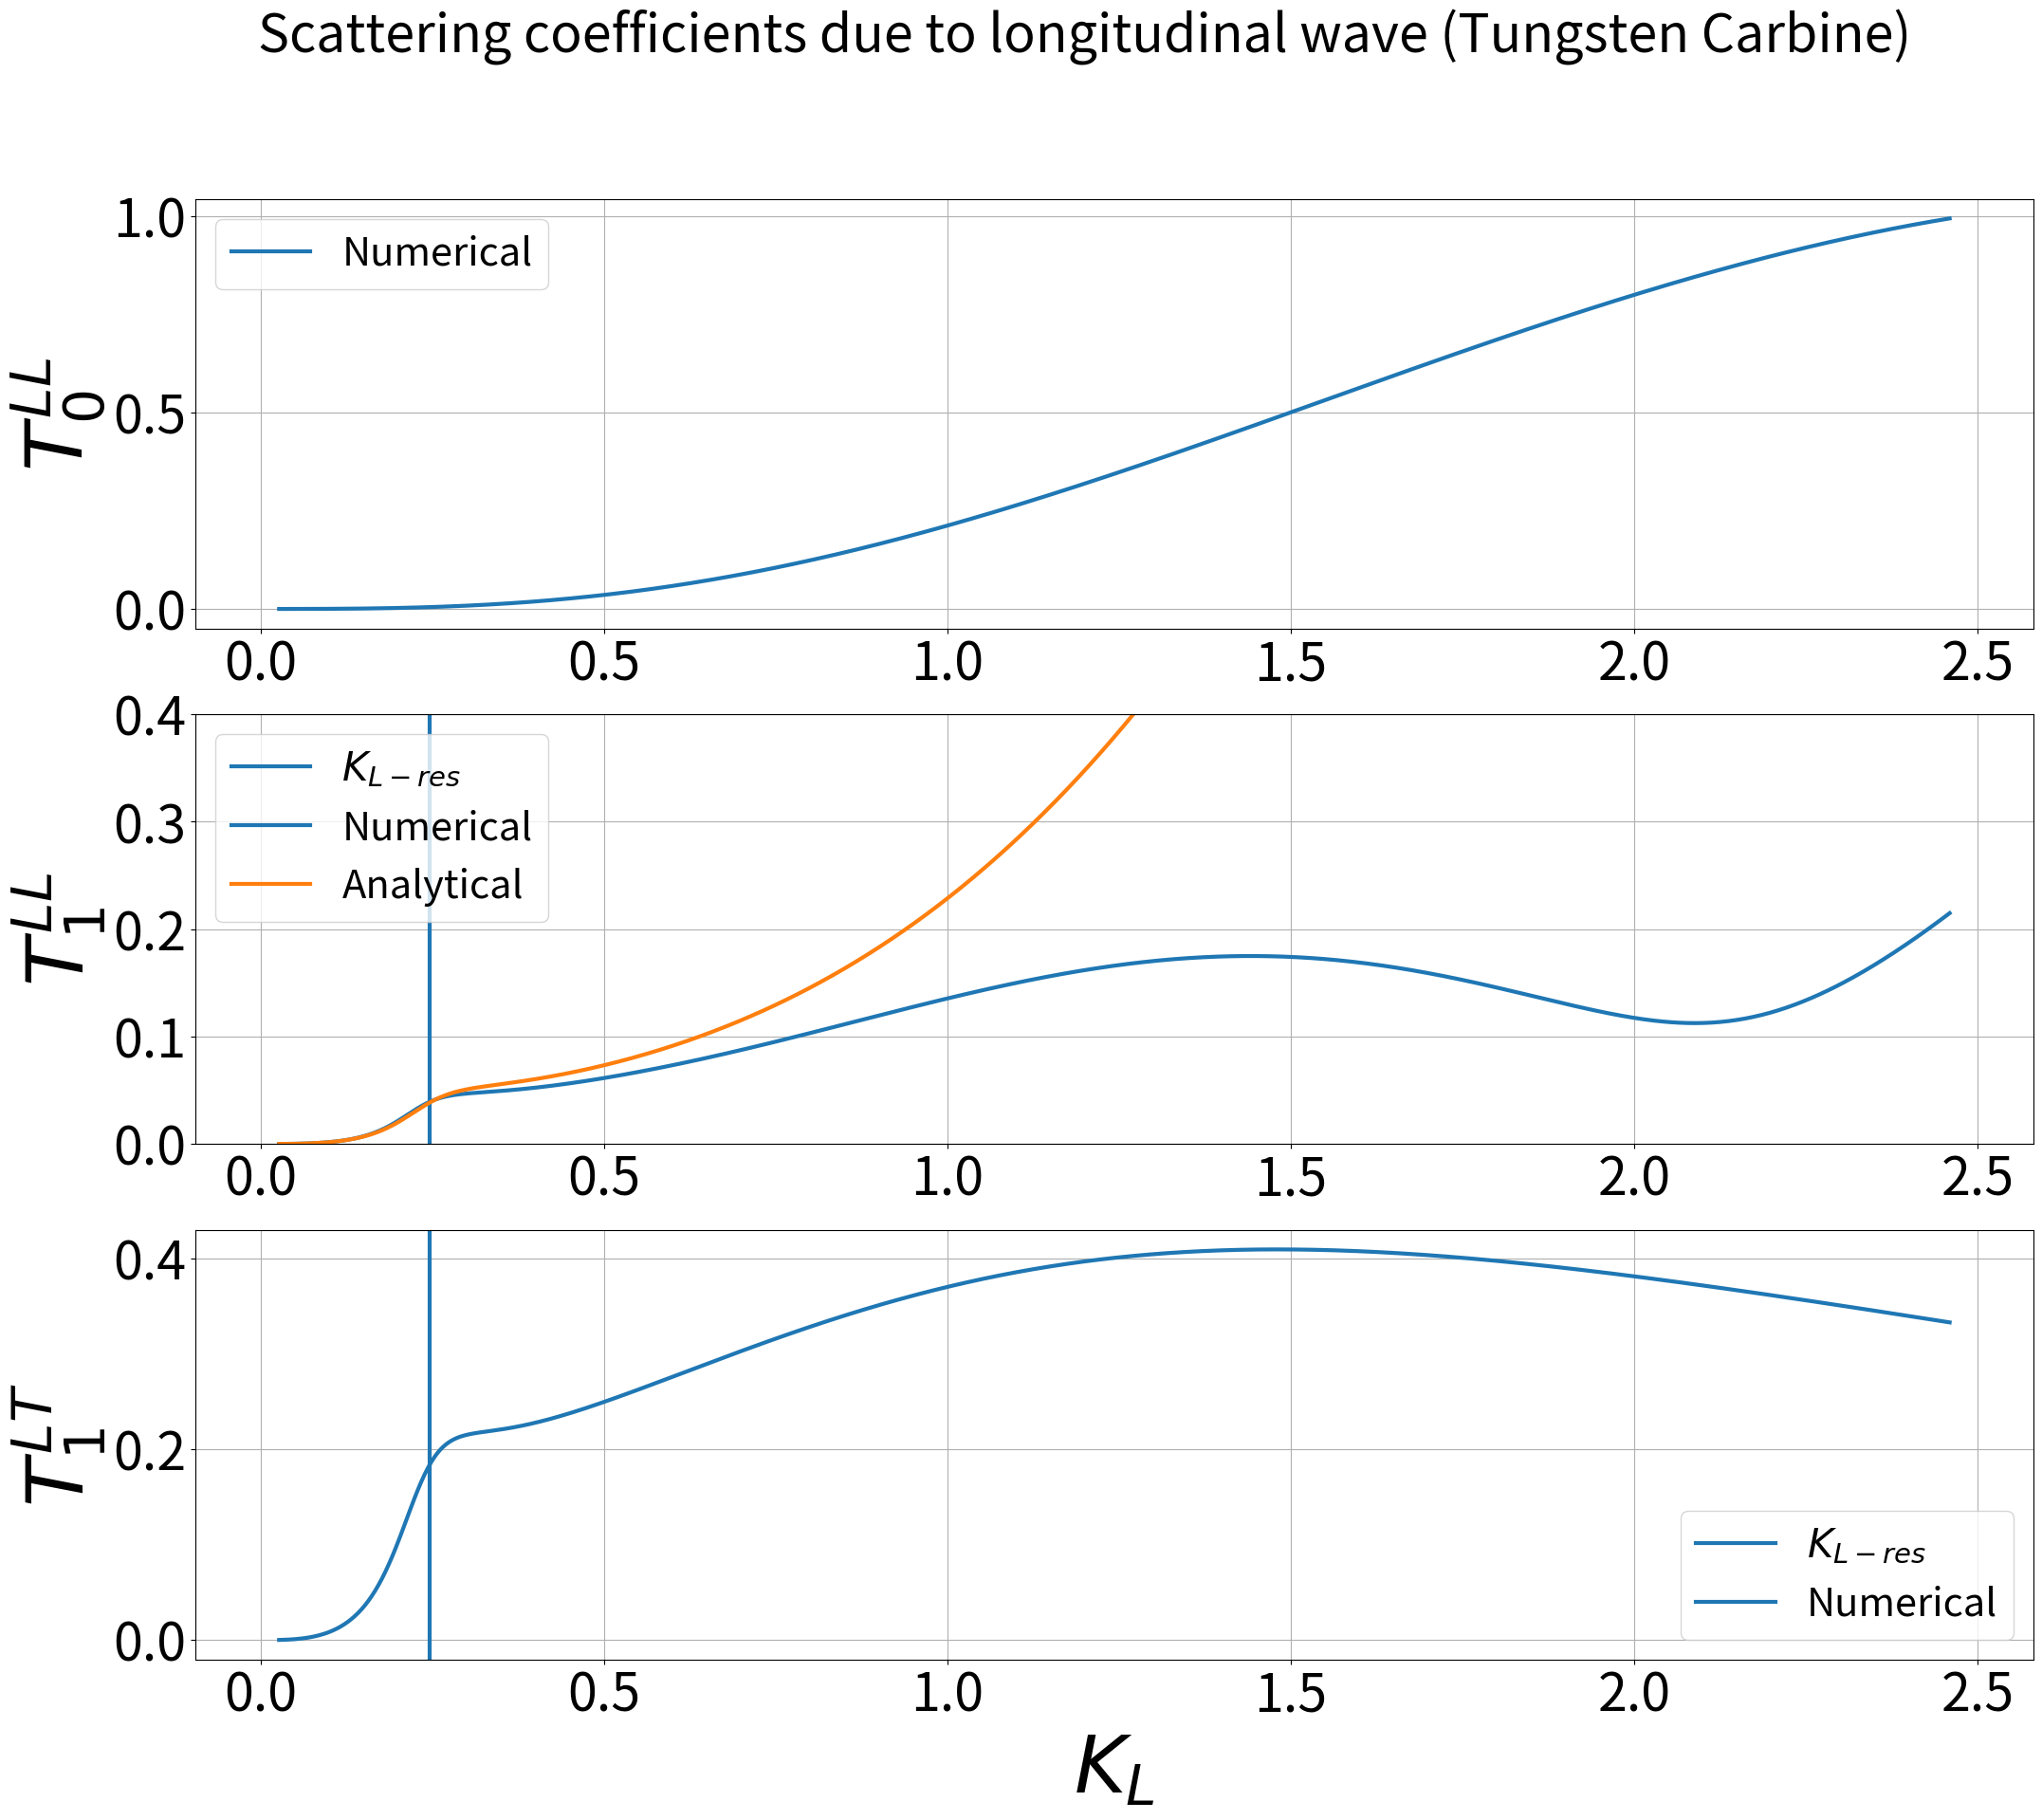

Generate this figure with matplotlib:
# -*- coding: utf-8 -*-
"""
Spyder Editor

This is a temporary script file.
"""
import math as m
import scipy.special as sp
import numpy as np
import cmath as cm
import math as m
import matplotlib.pyplot as plt
import matplotlib.pylab as pylab
plt.close("all")

## Define spherical Hankel function
def spherical_hn1(n,z):

    return sp.spherical_jn(n,z)+1j*sp.spherical_yn(n,z)

##ambient
rho = 1100
Nf = 1000
f = np.linspace(5.0e4,5.0e6,Nf)

A0 = np.zeros((2,Nf),dtype=complex)
A1 = np.zeros((4,Nf),dtype=complex)
T_LL_ri = np.zeros((1,Nf),dtype=complex)
T_LT_ri = np.zeros((1,Nf),dtype=complex)
A0_an_L_s = np.zeros((1,Nf),dtype=complex)
A1_an_L_s = np.zeros((1,Nf),dtype=complex)
A1_an_T_s = np.zeros((1,Nf),dtype=complex)
A1_an2_L_s = np.zeros((1,Nf),dtype=complex)
#A = np.zeros((4,Nf),dtype=complex)
KKTp = np.zeros((1,Nf))
KKLp = np.zeros((1,Nf))
KKTi = np.zeros((1,Nf),dtype=complex)
KKLi = np.zeros((1,Nf),dtype=complex)
R_omega = np.zeros((1,Nf),dtype=complex)
T_omega = np.zeros((1,Nf),dtype=complex)
omegastore = np.zeros((1,Nf))
Omega_L = np.zeros((1,Nf))
Omega_T = np.zeros((1,Nf))
S_1s_store = np.zeros((1,Nf))
S_1s_phase_store = np.zeros((1,Nf))
T0_L = np.zeros((2,Nf),dtype=complex)
# Main loop over frequency domain
for iterator in range(0,Nf):
    
    # Create some constants for particle(sphere) and ambient
    omega = 2*m.pi*f[iterator]
    lame1 = 3.6e9 + 0.1e9*((omega*5000e-9)**2 - 1j*omega*5000e-9)/(1+(omega*5000e-9)**2) + 0.3e9*((omega*500e-9)**2 - 1j*omega*500e-9)/(1+(omega*500e-9)**2) +0.25e9*((omega*50e-9)**2 - 1j*omega*50e-9)/(1+(omega*50e-9)**2) + 0.3e9*((omega*8e-9)**2 - 1j*omega*8e-9)/(1+(omega*8e-9)**2)
    lame2 = 1.05e9 + 0.2e9*((omega*5000e-9)**2 - 1j*omega*5000e-9)/(1+(omega*5000e-9)**2) + 0.15e9*((omega*500e-9)**2 - 1j*omega*500e-9)/(1+(omega*500e-9)**2) - 0.1e9*((omega*14e-9)**2 - 1j*omega*14e-9)/(1+(omega*14e-9)**2) + 0.15e9*((omega*50e-9)**2 - 1j*omega*50e-9)/(1+(omega*50e-9)**2)

    c_L_i = cm.sqrt((lame1+2*lame2)/rho)
    c_T_i = cm.sqrt(lame2/rho)
    
    alphaL_f = 0.1 + 0.25/2000000*f[iterator]
    alphaS_f = 0.05 + 0.1/2000000*f[iterator]

    
    k_L_i = omega/c_L_i + 1j*alphaL_f
    k_T_i = omega/c_T_i + 1j*alphaS_f    
    omegastore[:,iterator] = omega
    c_0 = 1500 #m/s

    lamda = lame1
    mhu = lame2
    
    R_0 = 200e-6  #"m"

    K_L = k_L_i * R_0
    K_T = k_T_i * R_0
    KKTi[:,iterator] = K_T
    KKLi[:,iterator] = K_L
    
    lamda_Lead = 26.76923e9 #Pa  26.76923_48.54545
    rho_Lead = 11310 #kg/m^3 11310_11390
    mhu_Lead = 4.0e9 #Pa    4_6   
    
    
    
    rho_0 = 1100 #
    lamda_p = 162.0e9#Pa Al  #lamda_thung = 162.0e9#Pa Al
    lamda_Lead = 26.76923e9 #Pa  26.76923_48.54545
    rho_Lead = 11310 #kg/m^3 11310_11390
    mhu_Lead = 4.0e9 #Pa    4_6
    
    rho_p = 15800.0 #g/cm^3 rho_thung = 15250.0 #g/cm^3
    mhu_p = 243.0e9 #Pa mhu_thung = 243.0e9 #Pa
    rho_ratio = rho_p/rho_0
    #rho_ratio = 0.16
    mhu_ratio = mhu_p/mhu
    c_L_p = m.sqrt((lamda_p + 2*mhu_p)/rho_p)
    c_T_p = m.sqrt(mhu_p/rho_p)
    k_L_p = omega/c_L_p
    k_T_p = omega/c_T_p
    K_L_p = k_L_p * R_0
    K_T_p = k_T_p * R_0

#Loop over two values of n
    
    for n in range(0,2):
        hnL_n = spherical_hn1(n,K_L)
        hnT_n = spherical_hn1(n, K_T)
        hnL_1n = spherical_hn1((n+1),K_L)
        hnT_1n = spherical_hn1((n+1), K_T)
        
        jnL_n = sp.spherical_jn(n,K_L)
        jnT_n = sp.spherical_jn(n,K_T)
        jnL_np = sp.spherical_jn(n,K_L_p) 
        jnT_np = sp.spherical_jn(n,K_T_p) 
        
        jnL_1n = sp.spherical_jn((n+1),K_L)
        jnT_1n = sp.spherical_jn((n+1),K_T)
        jnL_1np = sp.spherical_jn((n+1),K_L_p) 
        jnT_1np = sp.spherical_jn((n+1),K_T_p) 
        
        U_L_p = n*jnL_np - K_L_p*jnL_1np
        U_T_p = n*(n+1)*jnT_np
        U_L   = n*hnL_n - K_L*hnL_1n
        U_T   = n*(n+1)*hnT_n
        U_I   = n*jnL_n - K_L*jnL_1n
        
        V_L_p = jnL_np
        V_T_p = (1+n)*jnT_np - K_T*jnT_1np  
        V_L   = hnL_n
        V_T   = (1+n)*hnT_n - K_T*hnT_1n      
        V_I   = jnL_n
        
        W_S   = 1j*(K_T*hnT_n)
        W_S_p = 1j*(K_T_p*jnT_np)
        W_I   = 1j*(K_T*jnT_n)
        
        
        SS_L_p = (2*n*(n-1)*mhu_p - (lamda_p + 2*mhu_p)*K_L_p**2)*jnL_np + 4*mhu_p*K_L_p*jnL_1np
        SS_T_p = 2*n*(n + 1)*mhu_p*((n-1)*jnT_np - K_T_p*jnT_1np )
        SS_L   = (2*n*(n-1)*mhu - (lamda + 2*mhu)*K_L**2)*hnL_n + 4*mhu*K_L*hnL_1n
        SS_T   = 2*n*(n + 1)*mhu*((n-1)*hnT_n - K_T*hnT_1n)
        SS_I   = (2*n*(n-1)*mhu - (lamda + 2*mhu)*K_L**2)*jnL_n + 4*mhu*K_L*jnL_1n
        
        Tau_L_p = 2*mhu_p*((n-1)*jnL_np - K_L_p*jnL_1np)
        Tau_L   = 2*mhu*((n-1)*hnL_n - K_L*hnL_1n)
        Tau_T_p = mhu_p*((2*n**2-2 - K_T_p**2)*jnT_np + 2*K_T_p*jnT_1np)
        Tau_T   = mhu*((2*n**2-2 - K_T**2)*hnT_n + 2*K_T*hnT_1n)
        Tau_I   = 2*mhu*((n-1)*jnL_n - K_L*jnL_1n)
        
        Sig_S_p = 1j*mhu_p*K_T_p*((n-1)*jnT_np- K_T_p*jnT_1np)
        Sig_S   = 1j*mhu*K_T*((n-1)*hnT_n - K_T*hnT_1n)
        Sig_I   = 1j*mhu*K_T*((n-1)*jnT_n - K_T*jnT_1n)
        
        if n == 0:
            #elastic
            LHS = np.array([[U_L , -U_L_p],
                           [SS_L, -SS_L_p]])
            RHS = np.array([U_I , SS_I] )
        
            a0 = np.linalg.solve(LHS, -RHS)
            A0[:,iterator] = a0
            
            #moving rigid
            T0_L[:,iterator] = -U_I/U_L
            
            
        elif n == 1:
            #elastic
            LHS1 = np.array([[U_L , U_T , -U_L_p , -U_T_p],
                            [V_L , V_T , -V_L_p , -V_T_p],
                            [SS_L , SS_T , -SS_L_p , -SS_T_p],
                            [Tau_L , Tau_T , -Tau_L_p , -Tau_T_p]])
            
            RHS1 = np.array([U_I , V_I , SS_I , Tau_I] )
            
            a1 = np.linalg.solve(LHS1, -RHS1)
            
            A1[:,iterator] = a1
            
            
            #Moving rigid
            
            X_IL = (SS_I + 2*Tau_I)/(rho_p*(omega*R_0)**2)
            X_SL = (SS_L + 2*Tau_L)/(rho_p*(omega*R_0)**2)
            X_ST = (SS_T + 2*Tau_T)/(rho_p*(omega*R_0)**2)
            
            LHS1_ri = U_L + X_SL
            LHS2_ri = U_T + X_ST
            LHS3_ri = V_L + X_SL
            LHS4_ri = V_T + X_ST
            
            RHS1_ri = U_I + X_IL
            RHS2_ri = V_I + X_IL
            
            LHS_ri =  np.array([[LHS1_ri , LHS2_ri],
                                [LHS3_ri , LHS4_ri]])
            
            RHS_ri =  np.array([RHS1_ri , RHS2_ri])
            
            solution  = np.linalg.solve(LHS_ri, -RHS_ri)
            
            T_LL_ri[:,iterator] = solution[0]
            T_LT_ri[:,iterator] = solution[1]
            

    ## Analytical solution
    # Bulk modulus of particle
    
    #K_p = lamda_p + 2/3*mhu_p
    K_p = 72.0e9
    #A0_an_s_L
    complexconst = (K_L**3)/3*(lamda + 2/3*mhu - lamda_p - 2/3*mhu_p)/(lamda_p + 2/3*mhu_p + 4/3*mhu)
    a0_an_L_s = 1j*complexconst
    A0_an_L_s[:,iterator] = a0_an_L_s
    
    # A1_an_s_L
    g1 = K_T_p**3 - 6*K_T_p + 3*(2-K_T_p**2)*m.tan(K_T_p)
    g2 = K_T_p**2*m.tan(K_T_p) + 3*K_T_p - 3*m.tan(K_T_p)
    
 
    denomerator1 = 1j*((1-rho_ratio)*K_L**3)*(mhu_ratio*g1*(-3*K_T +1j*(K_T**2-3)) + g2*(K_T**3 - 6*K_T + 1j*( 3*K_T**2 - 6)))
    numerator1 = 3*mhu_ratio*g1*(1j*(K_T**2*(2*rho_ratio + 1)) - 9*K_T -  1j*9) + 3*g2*((2*rho_ratio + 1)*(K_T**3 + 1j*3*K_T**2)-18*(K_T +1j))
    
    a1_an_L_s = denomerator1/numerator1
    A1_an_L_s[:,iterator] = a1_an_L_s
    
    #A1_an_L_s different
    
    a1_an2_L_s = (complex(0,K_L**3))/9*(rho_ratio - 1)*complex(3*(K_T)**2 - 9, 9*K_T)/((2*rho_ratio + 1)*K_T**2 + complex(-9, 9*K_T))
    A1_an2_L_s[: , iterator] = a1_an2_L_s
    #B = 6*m.pi*
    numerator2 = mhu_ratio*g1*(complex(0,K_T**2*(2*rho_ratio + 1)) - 9*complex(K_T, 1)) + g2*((2*rho_ratio + 1)*complex(K_T**3, 3*K_T**2)-18*complex(K_T, 1))
    denomerator2 = K_L*K_T**2*cm.exp(1j*(-K_T))*(1-rho_ratio)*(mhu_ratio*g1 + 2*g2)
    a1_an_T_s = denomerator2/numerator2
    A1_an_T_s[:,iterator] = a1_an_T_s


# resonance frequency

f_res = (3*c_T_i*m.sqrt(8*rho_ratio))/(4*m.pi*R_0*(2*rho_ratio + 1))
omega_res = 2*m.pi*f_res
K_L_i_res = R_0*omega_res/c_L_i
K_T_i_res = R_0*omega_res/c_T_i

params = {'legend.fontsize': 'x-large',
          'figure.figsize': (25, 20),
         'axes.labelsize': 'x-large',
         'axes.titlesize':'x-large',
         'xtick.labelsize':'x-large',
         'ytick.labelsize':'x-large'}
pylab.rcParams.update(params)
plt.figure(1)
plt.suptitle("Scattering coefficients due to longitudinal wave (Tungsten Carbine)", fontsize=40)
plt.subplot(311)
#plt.axvline(x=abs(K_L_i_res),linewidth=3.0)
#plt.ylim(0,1.2)
plt.tick_params(labelsize=40)
#plt.axvline(x=K_L_i_res,linewidth = 3.0)
#plt.axvline(x=K_T_i_res)
plt.plot(abs(KKLi[0,:]) , abs(A0[0,:]), linewidth=3.0)
#plt.plot(abs(KKLi[0,:]) , abs(T0_L[0,:]), linewidth=3.0)
#plt.plot(abs(KKLi[0,:])  , abs(A0_an_L_s[0,:]), linewidth=3.0)
plt.legend(("Numerical" , "Analytical"), fontsize=30,loc='best')
#plt.xlabel("Non-dimensional wavenumber")
#plt.legend(("Resonance freq" , "Numerical" , "Analytical1", "Analytical2"), fontsize = 20 ,loc='best')
plt.ylabel("$T_0^{LL}$", fontsize=60)
plt.grid()
plt.subplot(312)
plt.tick_params(labelsize=40)
plt.axvline(x=abs(K_L_i_res),linewidth=3.0)
plt.ylim(0,0.4)
plt.plot(abs(KKLi[0,:]) , abs(A1[0,:]), linewidth=3.0)
#plt.plot(abs(KKLi[0,:]) , abs(T_LL_ri[0,:]), linewidth=3.0)
plt.plot(abs(KKLi[0,:]) , abs(A1_an_L_s[0,:]), linewidth=3.0)
#plt.plot(abs(KKLi[0,:]) , abs(A1_an2_L_s[0,:]), linewidth=3.0)
plt.legend(("$K_{L-res}$" , "Numerical" , "Analytical"), fontsize = 30 ,loc='best')
plt.ylabel("$T_1^{LL}$", fontsize=60)
plt.grid()
plt.subplot(313)
plt.tick_params(labelsize=40)
#plt.ylim(0,1.2)
plt.axvline(x=abs(K_L_i_res),linewidth=3.0)
#plt.axvline(x=K_T_i_res)
plt.xlabel("$K_L$", fontsize=60)
plt.plot(abs(KKLi[0,:]) , abs(A1[1,:]), linewidth=3.0)
#plt.plot(abs(KKLi[0,:]) , abs(T_LT_ri[0,:]), linewidth=3.0)
#plt.plot(abs(KKLi[0,:])  , abs(A1_an_T_s[0,:]), linewidth=3.0)
plt.legend(("$K_{L-res}$", "Numerical"), fontsize = 30 ,loc='best')
plt.ylabel("$T_1^{LT}$", fontsize=60)
plt.grid()
plt.savefig('LongitudinalwaveScatteringCoefVerifcationplot.jpg')







